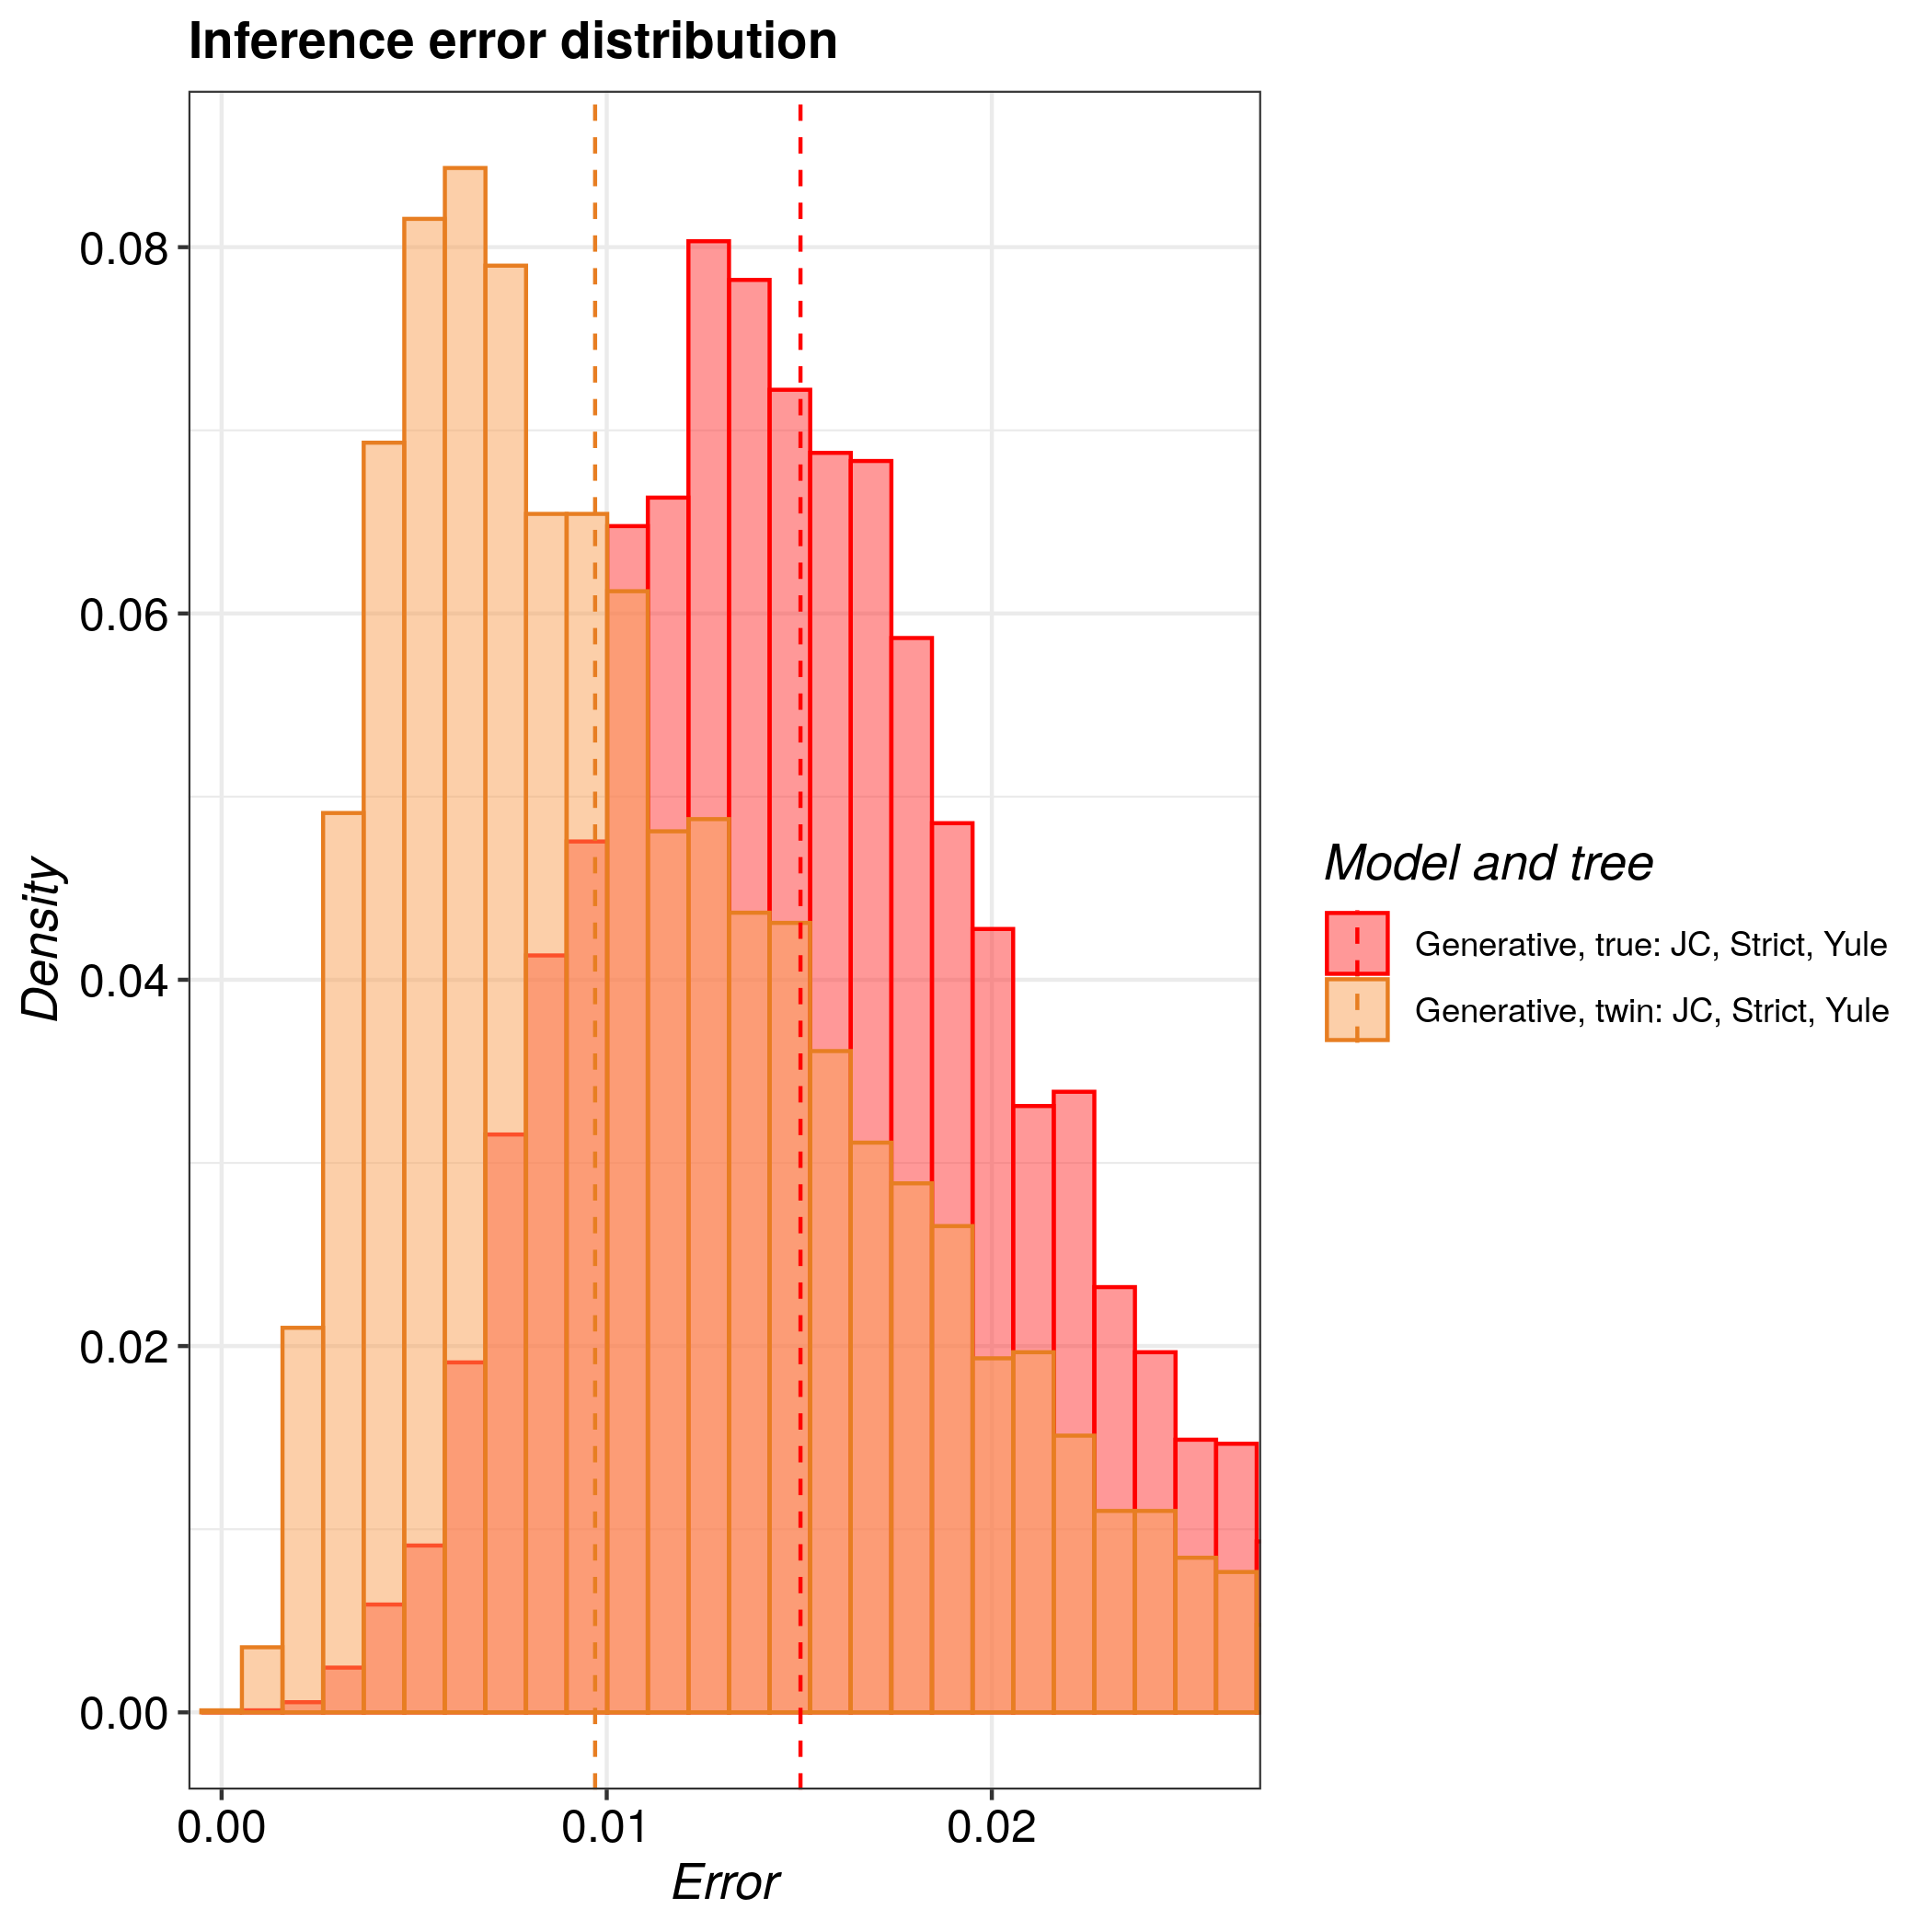

Source data for this figure (header and first rows):
tree, inference_model, inference_model_weight, site_model, clock_model, tree_prior, error_1, error_2, error_3, error_4, error_5, error_6, error_7, error_8, error_9, error_10, error_11, error_12, error_13, error_14, error_15, error_16, error_17, error_18
true, generative, NA, JC69, strict, yule, 0.004635, 0.007825, 0.02183, 0.01964, 0.01457, 0.01213, 0.006738, 0.01965, 0.01588, 0.0135, 0.007914, 0.02556, 0.02967, 0.03988, 0.03119, 0.009296, 0.0194, 0.02099
twin, generative, NA, JC69, strict, yule, 0.01064, 0.01218, 0.00656, 0.007443, 0.01238, 0.01485, 0.01914, 0.01056, 0.01722, 0.002591, 0.004831, 0.0119, 0.00446, 0.02094, 0.006686, 0.003848, 0.005928, 0.007891
